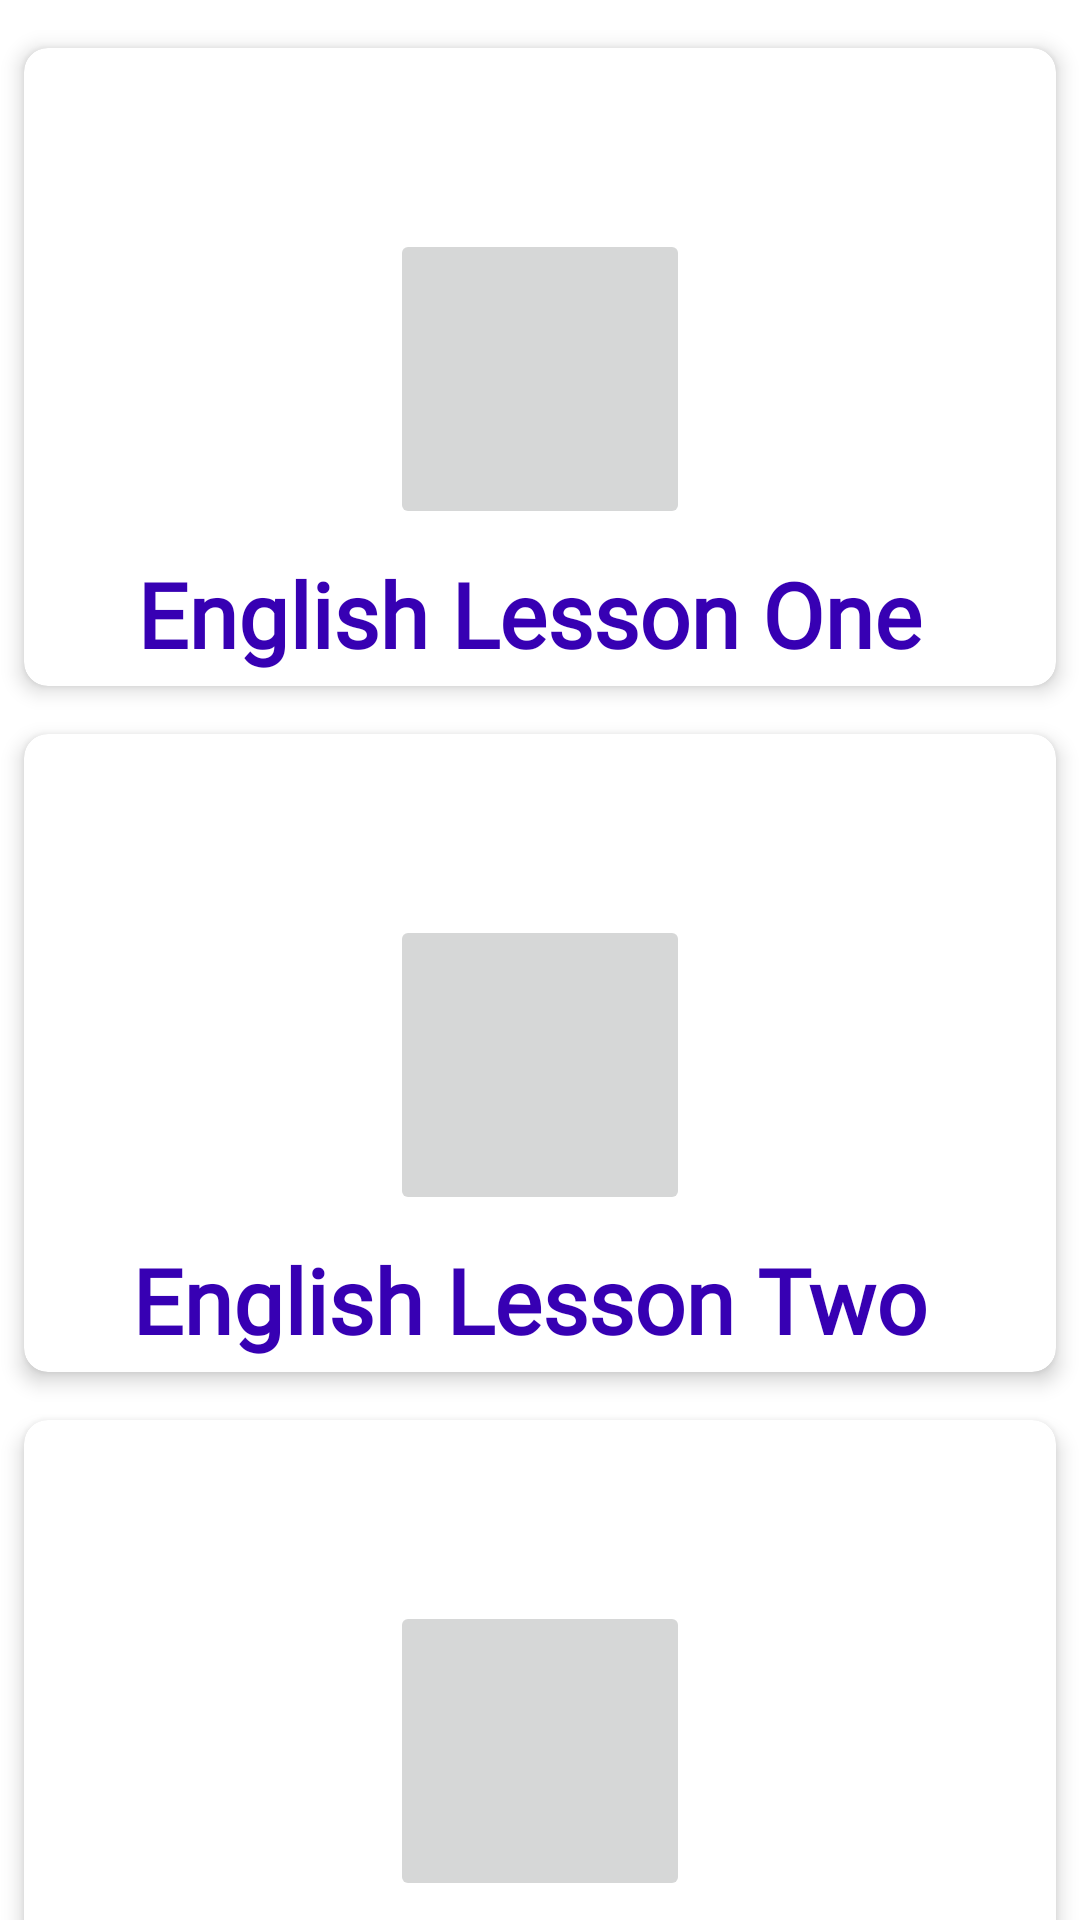

Layout XML and referenced resources for this Android screen:
<!-- AndroidManifest.xml: application theme AppTheme -->
<!-- res/layout/activity_selecte_english_video.xml -->
<?xml version="1.0" encoding="utf-8"?>
<androidx.constraintlayout.widget.ConstraintLayout xmlns:android="http://schemas.android.com/apk/res/android"
    xmlns:app="http://schemas.android.com/apk/res-auto"
    xmlns:tools="http://schemas.android.com/tools"
    android:layout_width="match_parent"
    android:layout_height="match_parent"
    tools:context=".SelecteEnglishVideoActivity">


    <androidx.cardview.widget.CardView
        android:id="@+id/card_topic"
        android:layout_width="match_parent"
        android:layout_height="wrap_content"
        android:layout_marginStart="8dp"
        android:layout_marginTop="16dp"
        android:layout_marginEnd="8dp"
        app:cardCornerRadius="8dp"
        app:cardElevation="4dp"
        app:contentPadding="4dp"
        app:layout_constraintEnd_toEndOf="parent"
        app:layout_constraintHorizontal_bias="0.0"
        app:layout_constraintStart_toStartOf="parent"
        app:layout_constraintTop_toTopOf="parent">

        <androidx.constraintlayout.widget.ConstraintLayout
            android:layout_width="match_parent"
            android:layout_height="match_parent">

            <androidx.appcompat.widget.AppCompatImageButton
                android:id="@+id/youTube_thumb"
                android:layout_width="100dp"
                android:layout_height="100dp"
                android:layout_marginStart="16dp"
                android:layout_marginTop="8dp"
                android:layout_marginEnd="16dp"
                android:src="@drawable/ic_play_arrow_black_24dp"
                android:scaleType="centerCrop"
                app:layout_constraintBottom_toBottomOf="parent"
                app:layout_constraintEnd_toEndOf="parent"
                app:layout_constraintStart_toStartOf="parent"
                app:layout_constraintTop_toTopOf="parent" />

            <TextView
                android:id="@+id/text_tittle"
                android:layout_width="match_parent"
                android:layout_height="wrap_content"
                android:layout_marginTop="8dp"
                android:fontFamily="@font/roboto_medium"
                android:text="English Lesson One "
                android:textAlignment="center"
                style="@style/SelectView"
                app:layout_constraintEnd_toEndOf="@+id/youTube_thumb"
                app:layout_constraintStart_toStartOf="@+id/youTube_thumb"
                app:layout_constraintTop_toBottomOf="@+id/youTube_thumb" />
        </androidx.constraintlayout.widget.ConstraintLayout>


    </androidx.cardview.widget.CardView>




    <androidx.cardview.widget.CardView
        android:id="@+id/card_topic_three"
        android:layout_width="match_parent"
        android:layout_height="wrap_content"
        android:layout_marginStart="8dp"
        android:layout_marginTop="16dp"
        android:layout_marginEnd="8dp"
        app:cardCornerRadius="8dp"
        app:cardElevation="4dp"
        app:contentPadding="4dp"
        app:layout_constraintEnd_toEndOf="parent"
        app:layout_constraintHorizontal_bias="0.0"
        app:layout_constraintStart_toStartOf="parent"
        app:layout_constraintTop_toBottomOf="@id/card_topic_two">

        <androidx.constraintlayout.widget.ConstraintLayout
            android:layout_width="match_parent"
            android:layout_height="match_parent">

            <androidx.appcompat.widget.AppCompatImageButton
                android:id="@+id/lesson_three"
                android:layout_width="100dp"
                android:layout_height="100dp"
                android:layout_marginStart="16dp"
                android:layout_marginTop="8dp"
                android:layout_marginEnd="16dp"
                android:src="@drawable/ic_play_arrow_black_24dp"
                android:scaleType="centerCrop"
                app:layout_constraintBottom_toBottomOf="parent"
                app:layout_constraintEnd_toEndOf="parent"
                app:layout_constraintStart_toStartOf="parent"
                app:layout_constraintTop_toTopOf="parent" />

            <TextView
                android:id="@+id/text_tittle_lesson_three"
                android:layout_width="match_parent"
                android:layout_height="wrap_content"
                android:layout_marginTop="8dp"
                android:fontFamily="@font/roboto_medium"
                android:text="English Lesson Three "
                android:textAlignment="center"
                style="@style/SelectView"
                app:layout_constraintEnd_toEndOf="@+id/lesson_three"
                app:layout_constraintStart_toStartOf="@+id/lesson_three"
                app:layout_constraintTop_toBottomOf="@+id/lesson_three" />
        </androidx.constraintlayout.widget.ConstraintLayout>

    </androidx.cardview.widget.CardView>



    <androidx.cardview.widget.CardView
        android:id="@+id/card_topic_two"
        android:layout_width="match_parent"
        android:layout_height="wrap_content"
        android:layout_marginStart="8dp"
        android:layout_marginTop="16dp"
        android:layout_marginEnd="8dp"
        app:cardCornerRadius="8dp"
        app:cardElevation="4dp"
        app:contentPadding="4dp"
        app:layout_constraintEnd_toEndOf="parent"
        app:layout_constraintHorizontal_bias="0.0"
        app:layout_constraintStart_toStartOf="parent"
        app:layout_constraintTop_toBottomOf="@id/card_topic">

        <androidx.constraintlayout.widget.ConstraintLayout
            android:layout_width="match_parent"
            android:layout_height="match_parent">

            <androidx.appcompat.widget.AppCompatImageButton
                android:id="@+id/lesson_two"
                android:layout_width="100dp"
                android:layout_height="100dp"
                android:layout_marginStart="16dp"
                android:layout_marginTop="8dp"
                android:layout_marginEnd="16dp"
                android:src="@drawable/ic_play_arrow_black_24dp"
                android:scaleType="centerCrop"
                app:layout_constraintBottom_toBottomOf="parent"
                app:layout_constraintEnd_toEndOf="parent"
                app:layout_constraintStart_toStartOf="parent"
                app:layout_constraintTop_toTopOf="parent" />

            <TextView
                android:id="@+id/text_tittle_lesson_two"
                android:layout_width="match_parent"
                android:layout_height="wrap_content"
                android:layout_marginTop="8dp"
                android:fontFamily="@font/roboto_medium"
                android:text="English Lesson Two "
                android:textAlignment="center"
                style="@style/SelectView"
                app:layout_constraintEnd_toEndOf="@+id/lesson_two"
                app:layout_constraintStart_toStartOf="@+id/lesson_two"
                app:layout_constraintTop_toBottomOf="@+id/lesson_two" />
        </androidx.constraintlayout.widget.ConstraintLayout>


    </androidx.cardview.widget.CardView>

</androidx.constraintlayout.widget.ConstraintLayout>
<!-- resources referenced by this layout -->
<resources>
  <style name="SelectView">
          <item name="android:textColor"> @color/colorPrimaryDark</item>
          <item name="android:textSize">30sp</item>
          <item name="android:textStyle"> bold</item>
      </style>
  <style name="AppTheme" parent="Theme.MaterialComponents.Light.DarkActionBar">
          
          <item name="colorPrimary">@color/colorPrimary</item>
          <item name="colorPrimaryDark">@color/colorPrimaryDark</item>
          <item name="colorAccent">@color/colorAccent</item>
      </style>
  <!-- not gathered from this repository: default colours our renderer supplied (Android Studio template values) -->
  <color name="colorPrimary">#FF6200EE</color>
  <color name="colorPrimaryDark">#FF3700B3</color>
  <color name="colorAccent">#FF03DAC5</color>
</resources>
